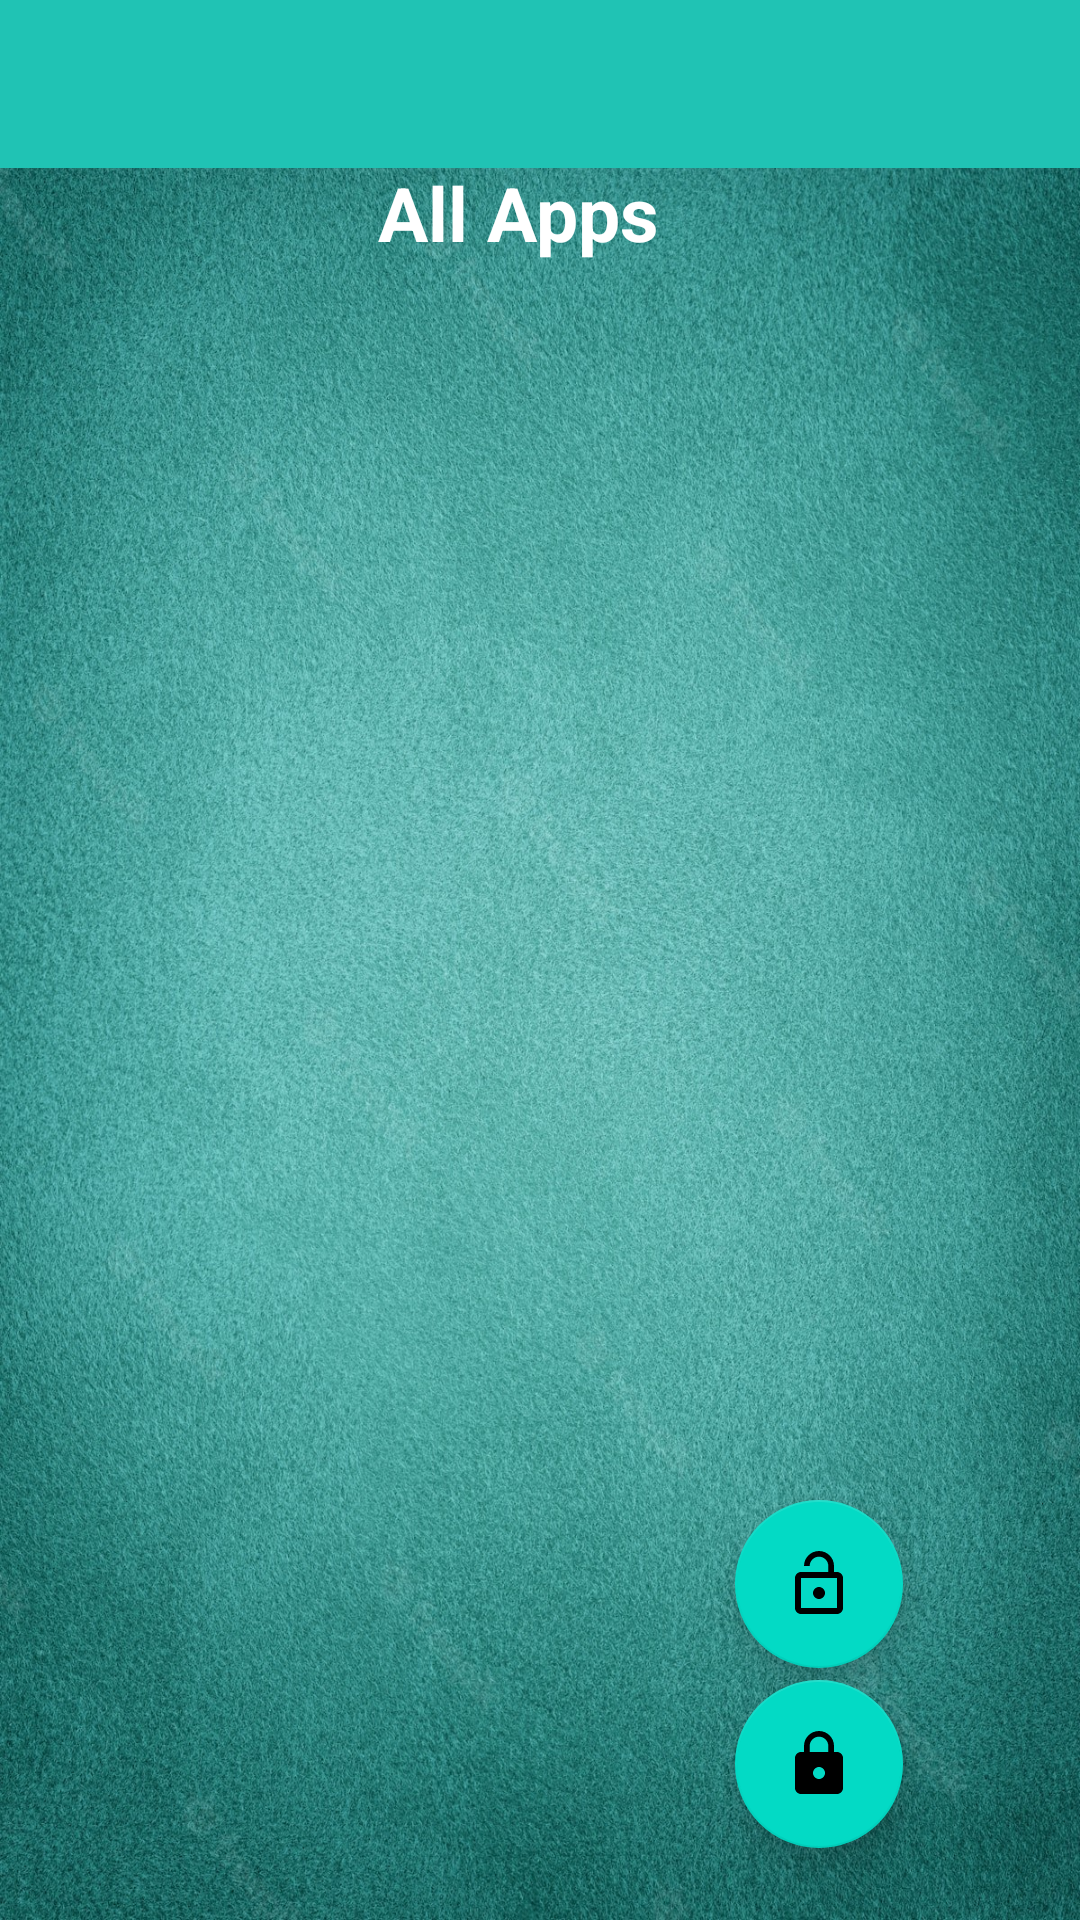

Produce the Android XML layout that renders to this screen, including the resource entries it uses.
<!-- AndroidManifest.xml: application theme Theme.SmartLocker -->
<!-- res/layout/activity_main.xml -->
<?xml version="1.0" encoding="utf-8"?>
<androidx.coordinatorlayout.widget.CoordinatorLayout
    xmlns:android="http://schemas.android.com/apk/res/android"
    xmlns:app="http://schemas.android.com/apk/res-auto"
    xmlns:tools="http://schemas.android.com/tools"
    android:layout_width="match_parent"
    android:layout_height="match_parent"
    android:fitsSystemWindows="true"
    tools:context=".MainActivity">


    <include layout="@layout/content_main" />
    <include layout="@layout/toolbar_layout"
        android:id="@+id/toolbar"/>
    <com.google.android.material.floatingactionbutton.FloatingActionButton
        android:layout_width="wrap_content"
        android:layout_height="wrap_content"
        android:id="@+id/f_btn_Unlock"
        android:layout_marginTop="500dp"
        android:layout_marginLeft="245dp"
        android:src="@drawable/ic_baseline_lock_open_24"/>

    <com.google.android.material.floatingactionbutton.FloatingActionButton
        android:layout_width="wrap_content"
        android:layout_height="wrap_content"
        android:id="@+id/f_btn_lock"
        android:layout_marginTop="560dp"
        android:layout_marginLeft="245dp"
        android:src="@drawable/ic_baseline_lock_24"/>
</androidx.coordinatorlayout.widget.CoordinatorLayout>
<!-- res/layout/content_main.xml (included above) -->
<?xml version="1.0" encoding="utf-8"?>
<RelativeLayout
    xmlns:android="http://schemas.android.com/apk/res/android"
    xmlns:app="http://schemas.android.com/apk/res-auto"
    xmlns:tools="http://schemas.android.com/tools"
    android:background="@drawable/bg2"
    android:layout_width="match_parent"
    android:layout_height="match_parent"
    android:paddingBottom="16dp"
    android:paddingLeft="16dp"
    android:paddingRight="16dp"
    android:paddingTop="16dp"
    app:layout_behavior="@string/appbar_scrolling_view_behavior"
    tools:context=".MainActivity"
    tools:showIn="@layout/activity_main">

    <TextView
        android:id="@+id/title_apps"
        android:layout_width="wrap_content"
        android:layout_height="wrap_content"
        android:layout_marginLeft="110dp"
        android:layout_marginTop="38dp"
        android:text="All Apps"
        android:textColor="#fff"
        android:textSize="25dp"
        android:textStyle="bold" />

    <androidx.recyclerview.widget.RecyclerView
        android:layout_below="@id/title_apps"
        android:id="@+id/rv_app"
        android:layout_width="wrap_content"
        android:layout_height="wrap_content" />

</RelativeLayout>
<!-- res/layout/toolbar_layout.xml (included above) -->
<?xml version="1.0" encoding="utf-8"?>
<androidx.appcompat.widget.Toolbar
    xmlns:android="http://schemas.android.com/apk/res/android"
    xmlns:app="http://schemas.android.com/apk/res-auto"
    android:id="@+id/toolbar"
    android:layout_width="match_parent"
    android:layout_height="wrap_content"
    android:background="?attr/colorPrimary"
    android:minHeight="?attr/actionBarSize"
    android:theme="@style/ThemeOverlay.AppCompat.Dark"
    app:popupTheme="@style/ThemeOverlay.AppCompat.Light"/>
<!-- resources referenced by this layout -->
<resources>
  <!-- drawable bg2: jpg bitmap (drawable, 866839 bytes) -->
  <!-- drawable ic_baseline_lock_24 (drawable) -->
  <vector android:height="24dp" android:tint="#F9FDFC"
      android:viewportHeight="24" android:viewportWidth="24"
      android:width="24dp" xmlns:android="http://schemas.android.com/apk/res/android">
      <path android:fillColor="@android:color/white" android:pathData="M18,8h-1L17,6c0,-2.76 -2.24,-5 -5,-5S7,3.24 7,6v2L6,8c-1.1,0 -2,0.9 -2,2v10c0,1.1 0.9,2 2,2h12c1.1,0 2,-0.9 2,-2L20,10c0,-1.1 -0.9,-2 -2,-2zM12,17c-1.1,0 -2,-0.9 -2,-2s0.9,-2 2,-2 2,0.9 2,2 -0.9,2 -2,2zM15.1,8L8.9,8L8.9,6c0,-1.71 1.39,-3.1 3.1,-3.1 1.71,0 3.1,1.39 3.1,3.1v2z"/>
  </vector>
  <!-- drawable ic_baseline_lock_open_24 (drawable) -->
  <vector android:height="24dp" android:tint="#23A07D"
      android:viewportHeight="24" android:viewportWidth="24"
      android:width="24dp" xmlns:android="http://schemas.android.com/apk/res/android">
      <path android:fillColor="@android:color/white" android:pathData="M12,17c1.1,0 2,-0.9 2,-2s-0.9,-2 -2,-2 -2,0.9 -2,2 0.9,2 2,2zM18,8h-1L17,6c0,-2.76 -2.24,-5 -5,-5S7,3.24 7,6h1.9c0,-1.71 1.39,-3.1 3.1,-3.1 1.71,0 3.1,1.39 3.1,3.1v2L6,8c-1.1,0 -2,0.9 -2,2v10c0,1.1 0.9,2 2,2h12c1.1,0 2,-0.9 2,-2L20,10c0,-1.1 -0.9,-2 -2,-2zM18,20L6,20L6,10h12v10z"/>
  </vector>
  <style name="Theme.SmartLocker" parent="Theme.MaterialComponents.Light.NoActionBar">
          
          <item name="colorPrimary">#20C3B4</item>
          <item name="colorPrimaryVariant">#03BFAE</item>
          <item name="colorOnPrimary">@color/white</item>
          
          <item name="colorSecondary">@color/teal_200</item>
          <item name="colorSecondaryVariant">@color/teal_700</item>
          <item name="colorOnSecondary">@color/black</item>
          
          <item name="android:statusBarColor" tools:targetApi="l">?attr/colorPrimaryVariant</item>
          
      </style>
  <color name="white">#FFFFFFFF</color>
  <color name="teal_200">#FF03DAC5</color>
  <color name="teal_700">#FF018786</color>
  <color name="black">#FF000000</color>
</resources>
